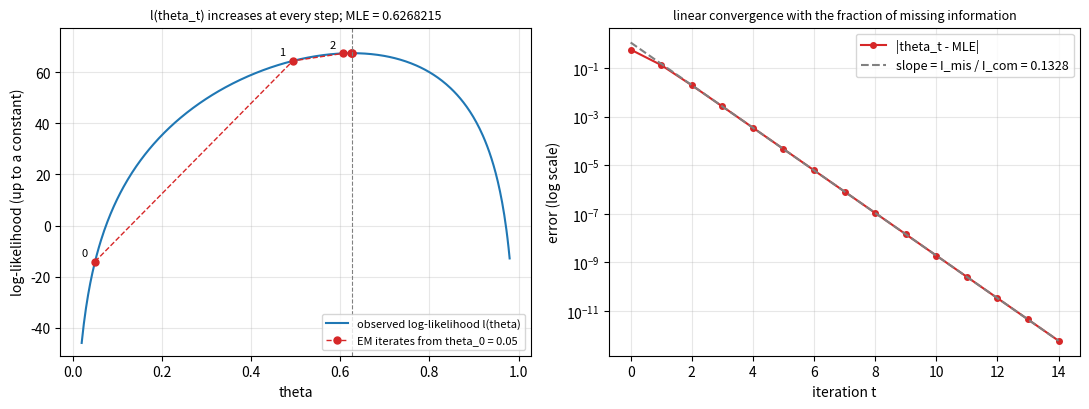

Recreate this plot in Python.
"""EM for the genetic linkage multinomial (125, 18, 20, 34): monotone likelihood and linear convergence."""

import numpy as np
import matplotlib.pyplot as plt

x1, x2, x3, x4 = 125, 18, 20, 34


def loglik(t):
    # observed-data log-likelihood up to a constant
    return x1 * np.log(2 + t) + (x2 + x3) * np.log(1 - t) + x4 * np.log(t)


def em_step(t):
    x12 = x1 * t / (2 + t)  # E-step: expected count in the hidden sub-cell
    return (x12 + x4) / (x12 + x2 + x3 + x4)  # M-step


path = [0.05]
for _ in range(40):
    path.append(em_step(path[-1]))
path = np.array(path)
mle = path[-1]

# fraction of missing information: I_mis / I_com at the MLE
x12 = x1 * mle / (2 + mle)
i_com = (x12 + x4) / mle ** 2 + (x2 + x3) / (1 - mle) ** 2
i_obs = x1 / (2 + mle) ** 2 + (x2 + x3) / (1 - mle) ** 2 + x4 / mle ** 2
rate = (i_com - i_obs) / i_com

fig, axes = plt.subplots(1, 2, figsize=(11, 4.2))
ax = axes[0]
grid = np.linspace(0.02, 0.98, 400)
ax.plot(grid, loglik(grid), color="C0", lw=1.5, label="observed log-likelihood l(theta)")
k = 5
ax.plot(path[:k + 1], loglik(path[:k + 1]), "o--", color="C3", ms=5, lw=1, label="EM iterates from theta_0 = 0.05")
for t in range(3):
    ax.annotate(f"{t}", (path[t], loglik(path[t])), textcoords="offset points", xytext=(-10, 4), fontsize=8)
ax.axvline(mle, color="gray", ls="--", lw=0.8)
ax.set_ylim(loglik(0.02) - 5, loglik(mle) + 10)
ax.set_xlabel("theta")
ax.set_ylabel("log-likelihood (up to a constant)")
ax.set_title(f"l(theta_t) increases at every step; MLE = {mle:.7f}", fontsize=9)
ax.legend(fontsize=8, loc="lower right")
ax.grid(alpha=0.3)

ax = axes[1]
k = 14
err = np.abs(path[:k + 1] - mle)
ax.semilogy(np.arange(k + 1), err, "o-", color="C3", ms=4, label="|theta_t - MLE|")
ax.semilogy(np.arange(k + 1), err[0] * rate ** np.arange(k + 1) * err[3] / (err[0] * rate ** 3),
            "--", color="gray", label=f"slope = I_mis / I_com = {rate:.4f}")
ax.set_xlabel("iteration t")
ax.set_ylabel("error (log scale)")
ax.set_title("linear convergence with the fraction of missing information", fontsize=9)
ax.legend(fontsize=9)
ax.grid(alpha=0.3, which="both")
fig.tight_layout()
